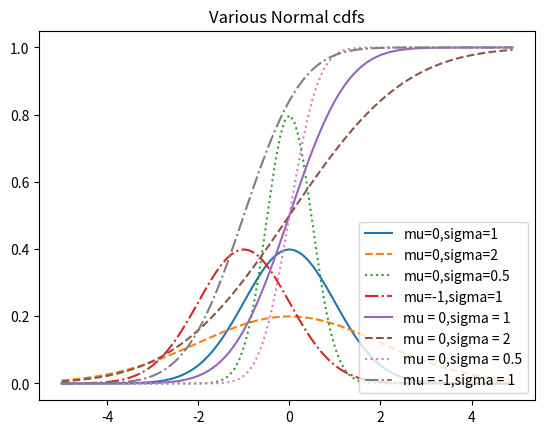

Write Python code to recreate this figure.
import enum, random
import math
import matplotlib.pyplot as plt


# 条件概率
# 当事件E与事件F相互独立时，概率P(E, F) = P(E) * P(F)
# 如果两者不一定独立，那么将E关于F的概率记为P(E | F) = P(E,F) / P(F)，可以理解为已知F发生的情况下，E的概率
# 更常用的是 P(E,F) = P(E | F) * P(F)
# 当 E 与 F 相互独立时，P(E | F) = P(E)
# 下述例子是一个条件概率的例子：
# 该例子基于如下假设
# 1. 每个孩子是男孩还是女孩的概率是相同的
# 2. 老二的性别与老大的性别概率相互独立
# 问：事件 B “两个孩子都是女孩” 关于事件 G “老大是女孩” 的条件概率是多少？
# 回答：P(B | G) = P(B, G) / P(G) = P(B) / P(G) = 1/2


# 那么事件 B “两个孩子是女孩”关于 事件 L “至少一个孩子是女孩”的概率是多少？至少一个是女孩有几种可能性呢？ 男男，男女，女男，女女
# P(B | L) = P(B, L) / P(L) = P(B) / P(L) = 1/3
# 下面简单验证一下
class Kid(enum.Enum):
    BOY = 0
    GIRL = 1


# 随机生成孩子
def random_kid() -> Kid:
    return random.choice([Kid.BOY, Kid.GIRL])


both_girls = 0
older_girls = 0
either_girls = 0

random.seed(0)

for _ in range(1000):
    younger = random_kid()
    older = random_kid()
    if older == Kid.GIRL:
        older_girls += 1
    if older == Kid.GIRL and younger == Kid.GIRL:
        both_girls += 1
    if older == Kid.GIRL or younger == Kid.GIRL:
        either_girls += 1

print("P(both | older):", both_girls / older_girls)
print("P(both | either):", both_girls / either_girls)

# 贝叶斯定理
# 假如要计算事件 E 基于已发生的事件 F 的条件概率，但仅仅已知事件 F 基于已发生的事件 E 的条件概率。则有：
#                                   P(E|F) = P(E,F)/P(F) = P(F|E) * P(E) / P(F)
# 其中，P(F|E) 是 F 基于 E 的条件概率，P(E) 是 E 的概率，P(F) 是 F 的概率。
# 事件 F 可以分成一对互斥事件：F 与 E 同时发生，或 F 发生而 E 不发生。将 E 不发生记为 ¬E ，那么
#                                   P(F) = P(F, E) + P(F, ¬E)
# 所以：
#                                   P(E|F) = P(F|E) * P(E) / [P(F | E) * P(E) + P(F | ¬E) * P(¬E)]
# 这就是贝叶斯定理的常用表达式。
# 下面依据一个简单的例子来说明贝叶斯定理：
# 某疾病在人群中的发病率为 0.01%，针对该病的检测，正确率为 99%(意思为：“患病”测试时，表示患病，“无病”测试时，表示为无病)，也就是说，存在 1% 的误诊率。
# 那么当一个患者被检测结果为阳性时，代表了什么？
# 用 T 表示“测试结果为阳性”，用 D 表示患病。依据贝叶斯定理，测试结果为阳性时，患病的概率为：
#                                   P(D|T) = P(T|D) * P(D) / [P(T|D) * P(D) + P(T|¬D) * P(¬D)]
# 通俗解释来说，就是检测结果为阳性，且患病的概率为：患病且阳性的概率，除以患病且阳性的概率加上不患病且阳性的概率
# 编程为：
T = 0.99
D = 0.0001


# d 患病率，t 诊断正确率
def disease_rate(d, t: float) -> float:
    return (t * d) / ((t * d) + (1 - t) * (1 - d))


print(disease_rate(D, T))

# Google了一下，白癜风的误诊率约为 72%，而白癜风世界发病率为 0.5%，那么一个人被诊断为白癜风后，确实患有白癜风的概率为：
print("患白癜风概率为")
print(disease_rate(0.005, 1 - 0.72))


# 当然，这仅仅是概率

# 概率密度函数 Probability Density Function
# 当区间连续时，使用连续分布的概率密度函数来表示区间内某个值的概率，这个概率即为该区间内的概率密度函数的积分。
# 均匀分布的概率密度函数
def uniform_pdf(x: float) -> float:
    return 1 if 0 <= x < 1 else 0


# 累积分布函数 Cumulative Distribution Function
# CDF给出了一个随机变量小于或等于某个特定值的概率。
# 均匀分布的累积分布函数
def uniform_cdf(x: float) -> float:
    if x < 0:
        return 0
    elif x < 1:
        return x
    else:
        return 1


# 正态分布
# 钟形曲线分布（os：传说中的万物之理），仅由两个参数决定其形态：均值μ和标准差σ
# 均值表示曲线的中心位置，标准差表示曲线的宽度。
# 正态分布的概率密度函数

SQRT_TWO_PI = math.sqrt(2 * math.pi)


def normal_pdf(x: float, mu: float = 0, sigma: float = 1) -> float:
    return math.exp(-(x - mu) ** 2 / 2 / sigma ** 2) / (SQRT_TWO_PI * sigma)


# 多个正态分布的概率密度函数
xs = [x / 10.0 for x in range(-50, 50)]
plt.plot(xs, [normal_pdf(x, sigma=1) for x in xs], '-', label='mu=0,sigma=1')
plt.plot(xs, [normal_pdf(x, sigma=2) for x in xs], '--', label='mu=0,sigma=2')
plt.plot(xs, [normal_pdf(x, sigma=0.5) for x in xs], ':', label='mu=0,sigma=0.5')
plt.plot(xs, [normal_pdf(x, mu=-1) for x in xs], '-.', label='mu=-1,sigma=1')
plt.legend()
plt.title("Various Normal pdfs")

plt.show()


# 当 μ = 0 且 σ = 1 时，称为标准正态分布 standard normal distribution，如果Z是服从标准正态分布的随机变量，那么会有如下关系：
#                                   X = σX + μ
# 其中 X 是正态分布，但均值是 μ ，标准差是 σ。相反，如果 X 是有均值 μ 和标准差 σ 的正态随机变量，则：
#                                   Z = (X - μ) / σ
# 是标准正态分布的随机变量

# 正态分布的累积分布函数不能用"基本"的方式编写 <- 实际上就是不能用初等函数表示，俗称“积不出”。但可以用误差函数math.erf编写：
def normal_cdf(x: float, mu: float = 0, sigma: float = 1) -> float:
    return (1 + math.erf((x - mu) / math.sqrt(2) / sigma)) / 2


# 多个正态分布的累积分布函数
xs = [x / 10.0 for x in range(-50, 50)]
plt.plot(xs, [normal_cdf(x, sigma=1) for x in xs], '-', label="mu = 0,sigma = 1")
plt.plot(xs, [normal_cdf(x, sigma=2) for x in xs], '--', label='mu = 0,sigma = 2')
plt.plot(xs, [normal_cdf(x, sigma=0.5) for x in xs], ':', label='mu = 0,sigma = 0.5')
plt.plot(xs, [normal_cdf(x, mu=-1, sigma=1) for x in xs], '-.', label='mu = -1,sigma = 1')
plt.legend(loc=4)  # 底部右边
plt.title("Various Normal cdfs")
plt.show()
